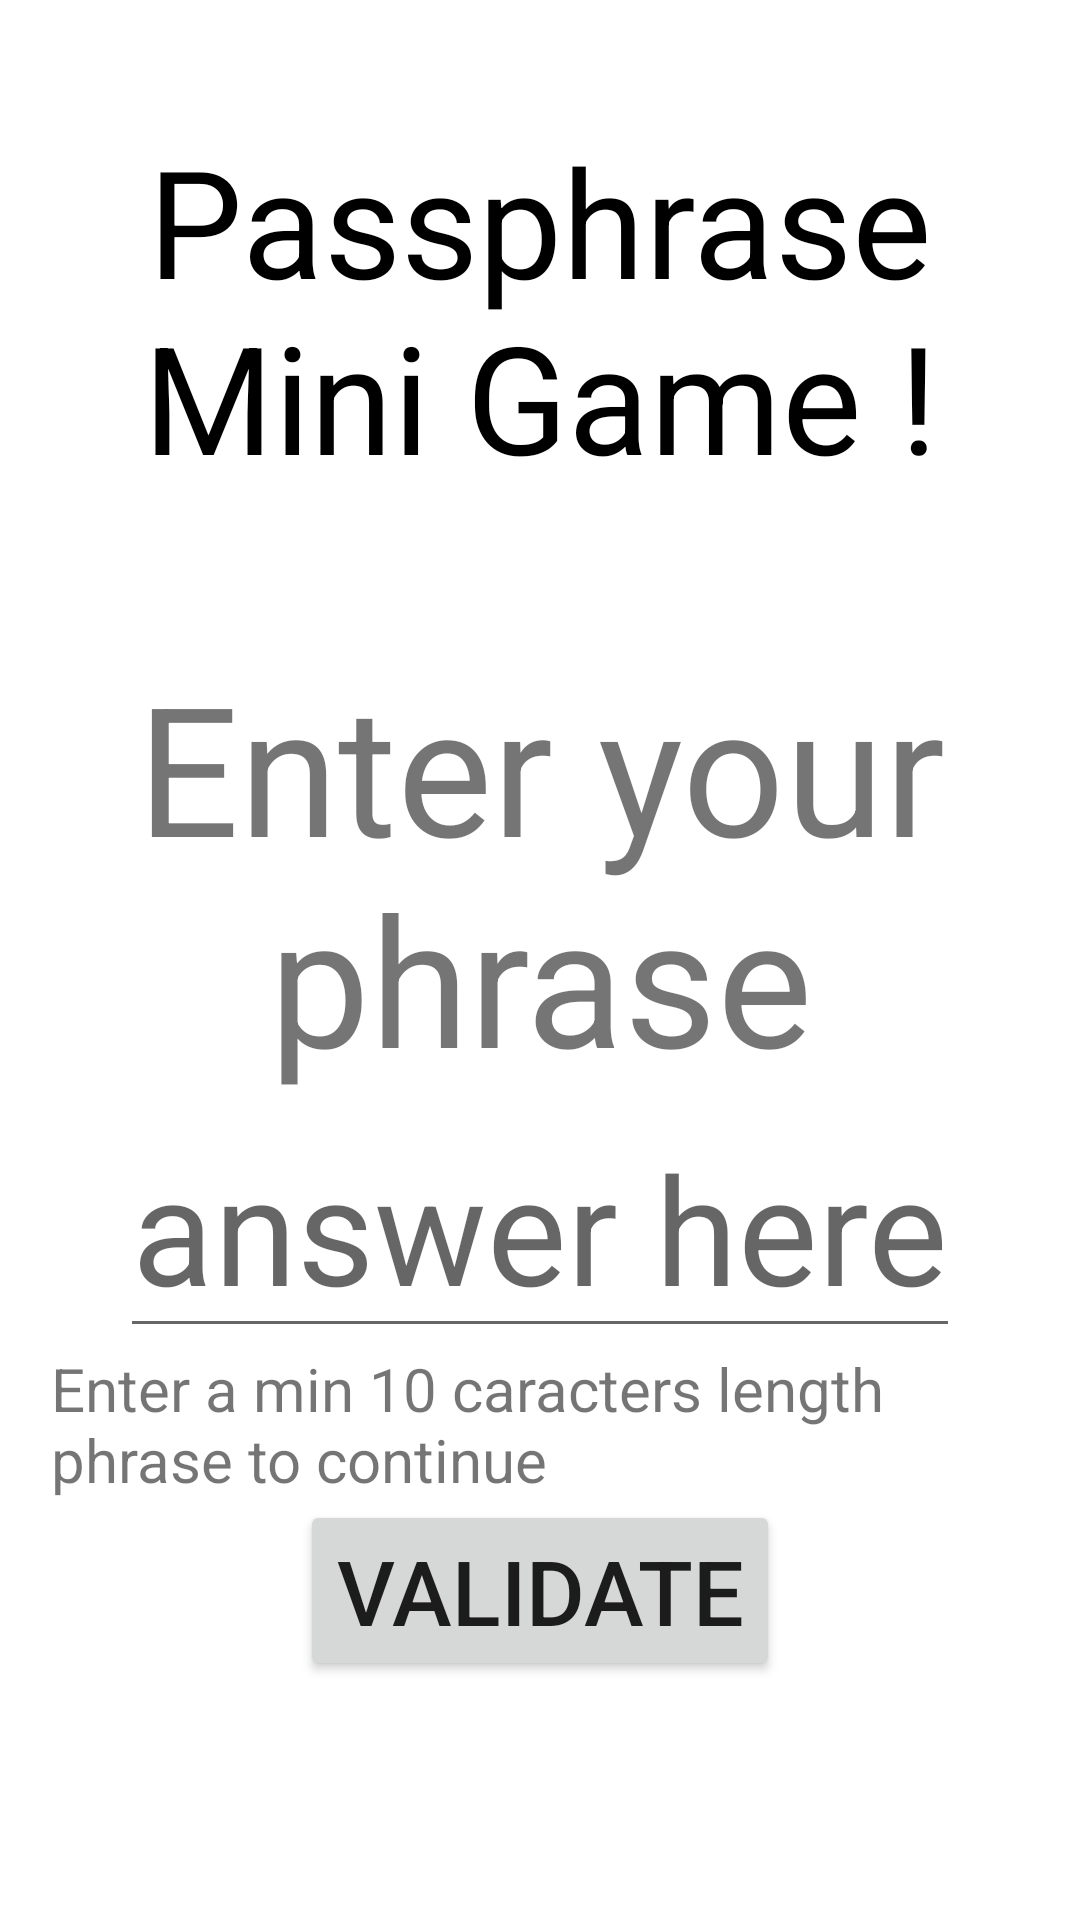

Produce the Android XML layout that renders to this screen, including the resource entries it uses.
<!-- AndroidManifest.xml: application theme Theme.Projet_alarme_8INF257 -->
<!-- res/layout/minijeupassphrase.xml -->
<?xml version="1.0" encoding="utf-8"?>
<androidx.constraintlayout.widget.ConstraintLayout xmlns:android="http://schemas.android.com/apk/res/android"
    android:layout_width="match_parent"
    android:layout_height="match_parent">

    <LinearLayout
        android:layout_width="match_parent"
        android:layout_height="match_parent"
        android:orientation="vertical"
        android:background="@xml/font"
        >
        <TextView
            android:id="@+id/todo"
            style="@style/TitleTheme"
            android:text="@string/passphraseTitle"
            android:layout_width="match_parent"
            android:layout_height="wrap_content"
            android:padding="40dp"
            android:gravity="center"
            android:textSize="50sp">
        </TextView>
        <LinearLayout
            android:layout_width="match_parent"
            android:layout_height="0dp"
            android:layout_marginHorizontal="7dp"
            android:layout_marginBottom="7dp"
            android:layout_weight="50"
            android:background="@xml/arrondi_principal"
            android:padding="10dp"
            android:orientation="vertical">


            <TextView

                android:layout_width="wrap_content"
                android:layout_height="wrap_content"
                android:layout_gravity="center|center_vertical"
                android:text="@string/hintPassphrase"
                android:textAlignment="center"
                android:textSize="60sp" />

            <EditText
                android:id="@+id/userInputText"
                android:layout_width="wrap_content"
                android:layout_height="wrap_content"
                android:layout_gravity="center|center_vertical"
                android:textSize="50sp"
                android:hint="@string/answers"

                />
            <TextView
                android:layout_width="wrap_content"
                android:layout_height="wrap_content"
                android:textSize="20sp"
                android:text="@string/passphraserule"
                />

            <Button
                android:id="@+id/buttonValider"
                android:layout_width="wrap_content"
                android:layout_height="wrap_content"
                android:layout_gravity="center|center_vertical"
                android:textSize="30sp"
                android:text="@string/butonValidate" />

        </LinearLayout>
    </LinearLayout>

</androidx.constraintlayout.widget.ConstraintLayout>
<!-- resources referenced by this layout -->
<resources>
  <string name="answers">answer here</string>
  <string name="butonValidate">Validate</string>
  <string name="hintPassphrase">Enter your phrase</string>
  <string name="passphraseTitle">Passphrase Mini Game !</string>
  <string name="passphraserule">Enter a min 10 caracters length phrase to continue</string>
  <style name="TitleTheme">
          <item name="android:textSize">50dp</item>
          <item name="android:textColor">@color/black</item>
          <item name="android:textAlignment">center</item>
      </style>
  <style name="Theme.Projet_alarme_8INF257" parent="Theme.MaterialComponents.DayNight.NoActionBar">
          
          <item name="colorPrimary">@color/purple_500</item>
          <item name="colorPrimaryVariant">@color/purple_700</item>
          <item name="colorOnPrimary">@color/white</item>
          
          <item name="colorSecondary">@color/teal_200</item>
          <item name="colorSecondaryVariant">@color/teal_700</item>
          <item name="colorOnSecondary">@color/black</item>
          
          <item name="android:statusBarColor" tools:targetApi="l">?attr/colorPrimaryVariant</item>
          
      </style>
  <color name="black">#FF000000</color>
  <color name="purple_500">#FF6200EE</color>
  <color name="purple_700">#FF3700B3</color>
  <color name="white">#FFFFFFFF</color>
  
      /* Couleur default */
  <color name="teal_200">#FF03DAC5</color>
  <color name="teal_700">#FF018786</color>
</resources>
